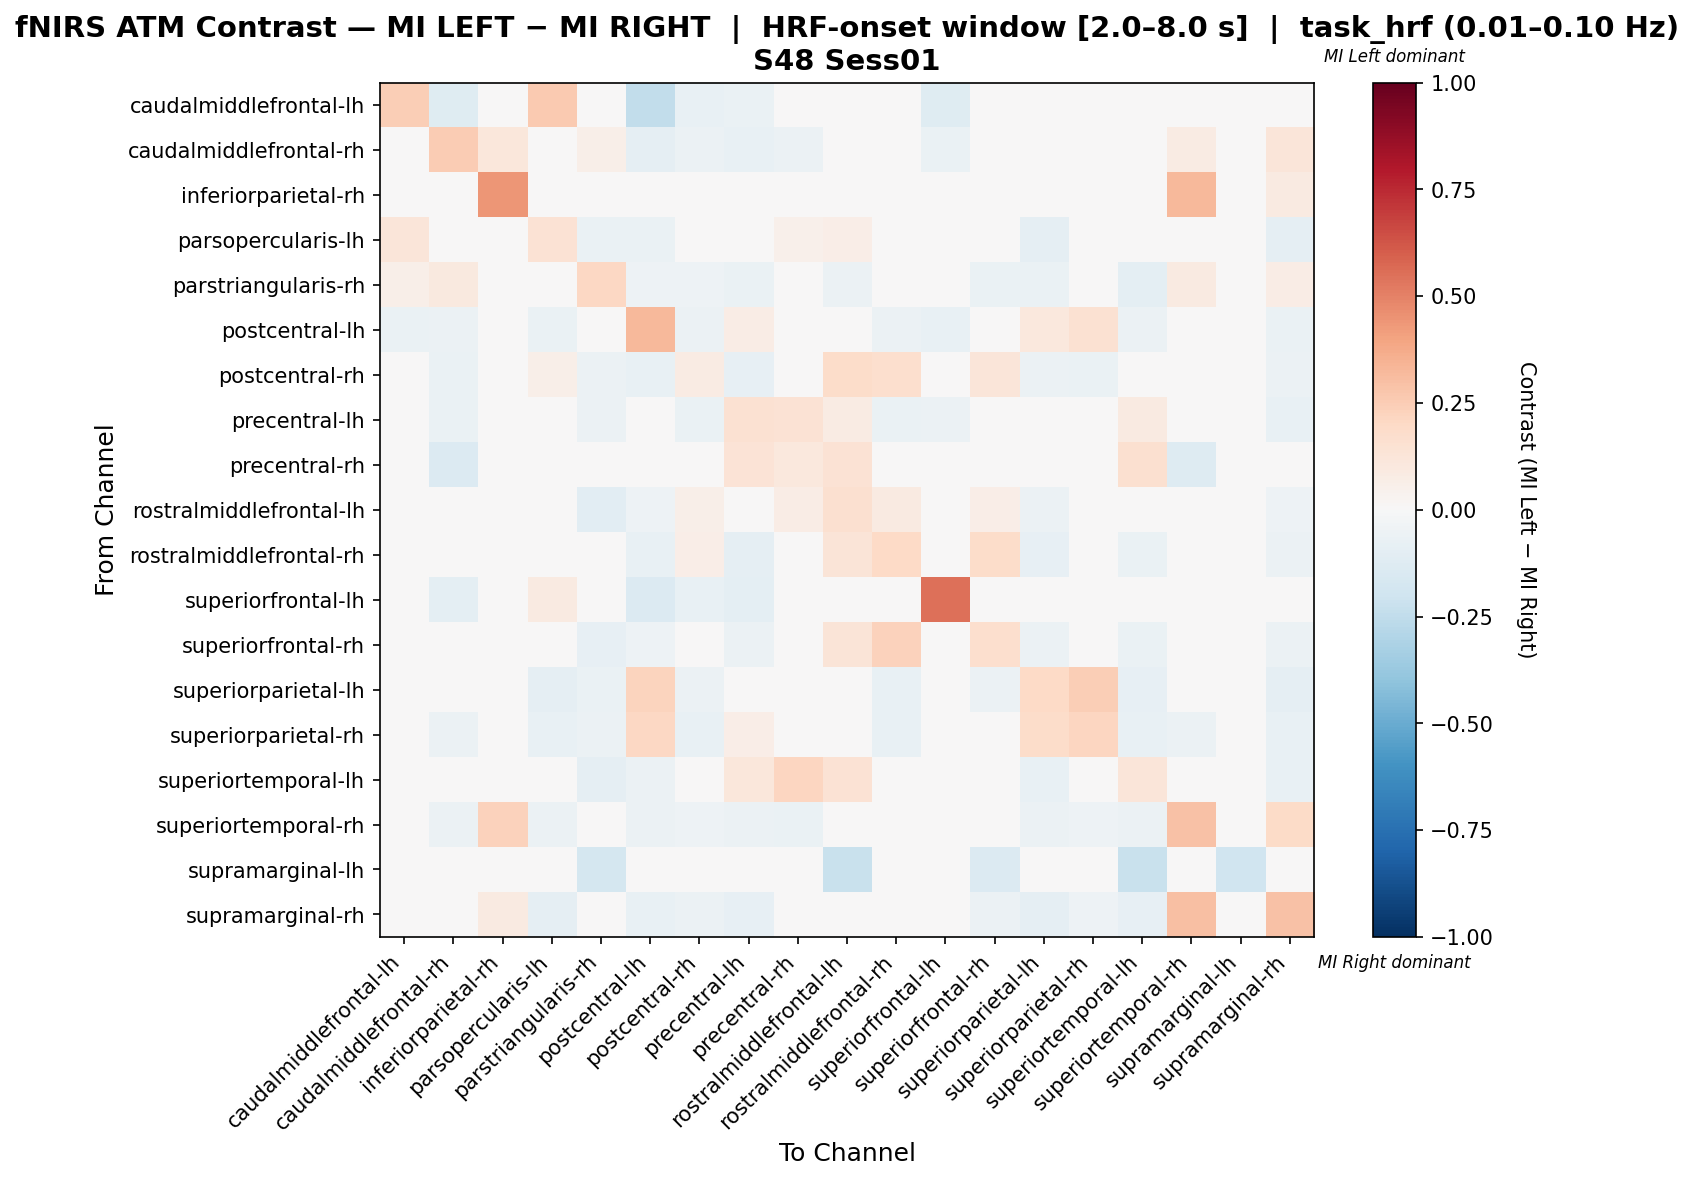

Values plotted in this chart, from the file beside it:
, caudalmiddlefrontal-lh, caudalmiddlefrontal-rh, inferiorparietal-rh, parsopercularis-lh, parstriangularis-rh, postcentral-lh, postcentral-rh, precentral-lh, precentral-rh, rostralmiddlefrontal-lh, rostralmiddlefrontal-rh, superiorfrontal-lh, superiorfrontal-rh, superiorparietal-lh, superiorparietal-rh, superiortemporal-lh, superiortemporal-rh, supramarginal-lh, supramarginal-rh
caudalmiddlefrontal-lh, 0.2424, -0.1226, 0.02174, 0.2609, 0.02174, -0.2453, -0.07547, -0.06686, 0.04348, 0.0, 0.0, -0.1235, 0.0, 0.0, 0.0, 0.04348, 0.0, 0.0, 0.0
caudalmiddlefrontal-rh, -0.03988, 0.2539, 0.1111, -0.04908, 0.06203, -0.08896, -0.05521, -0.07362, -0.05521, -0.02147, 0.006476, -0.06748, -0.03681, -0.04908, -0.04601, -0.04908, 0.08078, 0.0, 0.1176
inferiorparietal-rh, 0.02941, 0.04412, 0.4412, 0.02941, 0.01471, 0.0, 0.0, 0.0, 0.0, 0.0, 0.0, 0.02941, 0.0, 0.0, 0.0, 0.0, 0.3235, 0.0, 0.08824
parsopercularis-lh, 0.1196, -0.04494, 0.01087, 0.1408, -0.06497, -0.07022, 0.03359, -0.01099, 0.05117, 0.06412, 0.002687, 0.007328, 0.03359, -0.08989, -0.04775, 0.005496, -0.04775, 0.0, -0.0927
parstriangularis-rh, 0.05556, 0.09565, 0.02778, -0.02012, 0.209, -0.05405, -0.05135, -0.07027, -0.01351, -0.05946, -0.02012, 0.03123, -0.06486, -0.06757, -0.04324, -0.1, 0.09294, -0.01892, 0.07132
postcentral-lh, -0.06549, -0.06006, 0.0, -0.06297, -0.04534, 0.3236, -0.05793, 0.07311, -0.01259, -0.02267, -0.05542, -0.07557, -0.03526, 0.1059, 0.152, -0.05542, -0.04282, 0.0, -0.06297
postcentral-rh, -0.02319, -0.06377, 0.0, 0.05604, -0.05507, -0.07246, 0.0808, -0.07826, -0.01449, 0.1874, 0.1671, -0.04928, 0.1214, -0.05507, -0.06377, -0.03599, -0.04638, 0.0, -0.05507
precentral-lh, -0.02464, -0.0628, 0.0, -0.02901, -0.05797, 0.02506, -0.06522, 0.153, 0.1439, 0.08111, -0.06522, -0.05556, -0.04589, -0.01066, 0.04151, 0.08833, -0.04106, 0.0, -0.07488
precentral-rh, 0.0, -0.1351, 0.0, 0.01167, -0.03378, -0.03378, -0.03378, 0.1367, 0.105, 0.148, -0.03378, -0.02703, -0.03378, -0.03378, -0.03378, 0.1594, -0.1284, 0.0, -0.03378
rostralmiddlefrontal-lh, 0.0, -0.04091, 0.0, 0.001399, -0.1045, -0.05, 0.05734, 0.01538, 0.07517, 0.1615, 0.09231, -0.02727, 0.06259, -0.05909, -0.03182, -0.01119, -0.04545, -0.04091, -0.05455
rostralmiddlefrontal-rh, -0.005814, -0.02065, 0.0, -0.01824, -0.04972, -0.07267, 0.06546, -0.08721, -0.01453, 0.1289, 0.1973, -0.03198, 0.1861, -0.0814, -0.04942, -0.06706, -0.02356, 0.0, -0.05553
superiorfrontal-lh, 0.0342, -0.09483, 0.03226, 0.09024, -0.006535, -0.1336, -0.07328, -0.09914, -0.008621, -0.01724, -0.0431, 0.5524, -0.03879, -0.03879, -0.03879, -0.03879, -0.03879, 0.0, -0.03879
superiorfrontal-rh, 0.0, -0.04444, 0.0, 0.02302, -0.07937, -0.05079, 0.03065, -0.06032, -0.01587, 0.1304, 0.2313, -0.02857, 0.167, -0.06032, -0.04762, -0.06806, -0.04762, -0.01905, -0.06032
superiorparietal-lh, 0.0, -0.04651, 0.0, -0.09012, -0.06686, 0.22, -0.05523, 0.03765, -0.01453, -0.0407, -0.07558, -0.02616, -0.05523, 0.1997, 0.2433, -0.0814, -0.04942, -0.005814, -0.09302
superiorparietal-rh, 0.0, -0.05556, 0.0, -0.07265, -0.05983, 0.2074, -0.07692, 0.06735, -0.01282, -0.02564, -0.07265, -0.03846, -0.04701, 0.1831, 0.2132, -0.07692, -0.05556, -0.004274, -0.07265
superiortemporal-lh, 0.0, -0.04051, 0.0, 0.002532, -0.09114, -0.06076, -0.03291, 0.1165, 0.2152, 0.1418, -0.04304, -0.02278, -0.04557, -0.07595, -0.04304, 0.119, -0.04304, -0.02278, -0.07342
superiortemporal-rh, 0.0, -0.05701, 0.2292, -0.06182, -0.02015, -0.06182, -0.05091, -0.06182, -0.06545, -0.02909, -0.04098, -0.03273, -0.04727, -0.06182, -0.05455, -0.06182, 0.2899, 0.0, 0.1882
supramarginal-lh, 0.0, 0.0, 0.0, 0.0, -0.1778, 0.0, -0.02222, 0.0, 0.0, -0.2222, 0.0, 0.0, -0.1333, -0.02222, 0.0, -0.2222, 0.0, -0.2, 0.0
supramarginal-rh, 0.0, 0.02959, 0.09231, -0.09172, -0.006509, -0.07396, -0.05621, -0.0858, -0.01479, -0.0355, -0.04615, -0.02663, -0.05621, -0.09172, -0.0503, -0.07988, 0.3036, 0.0, 0.2899
